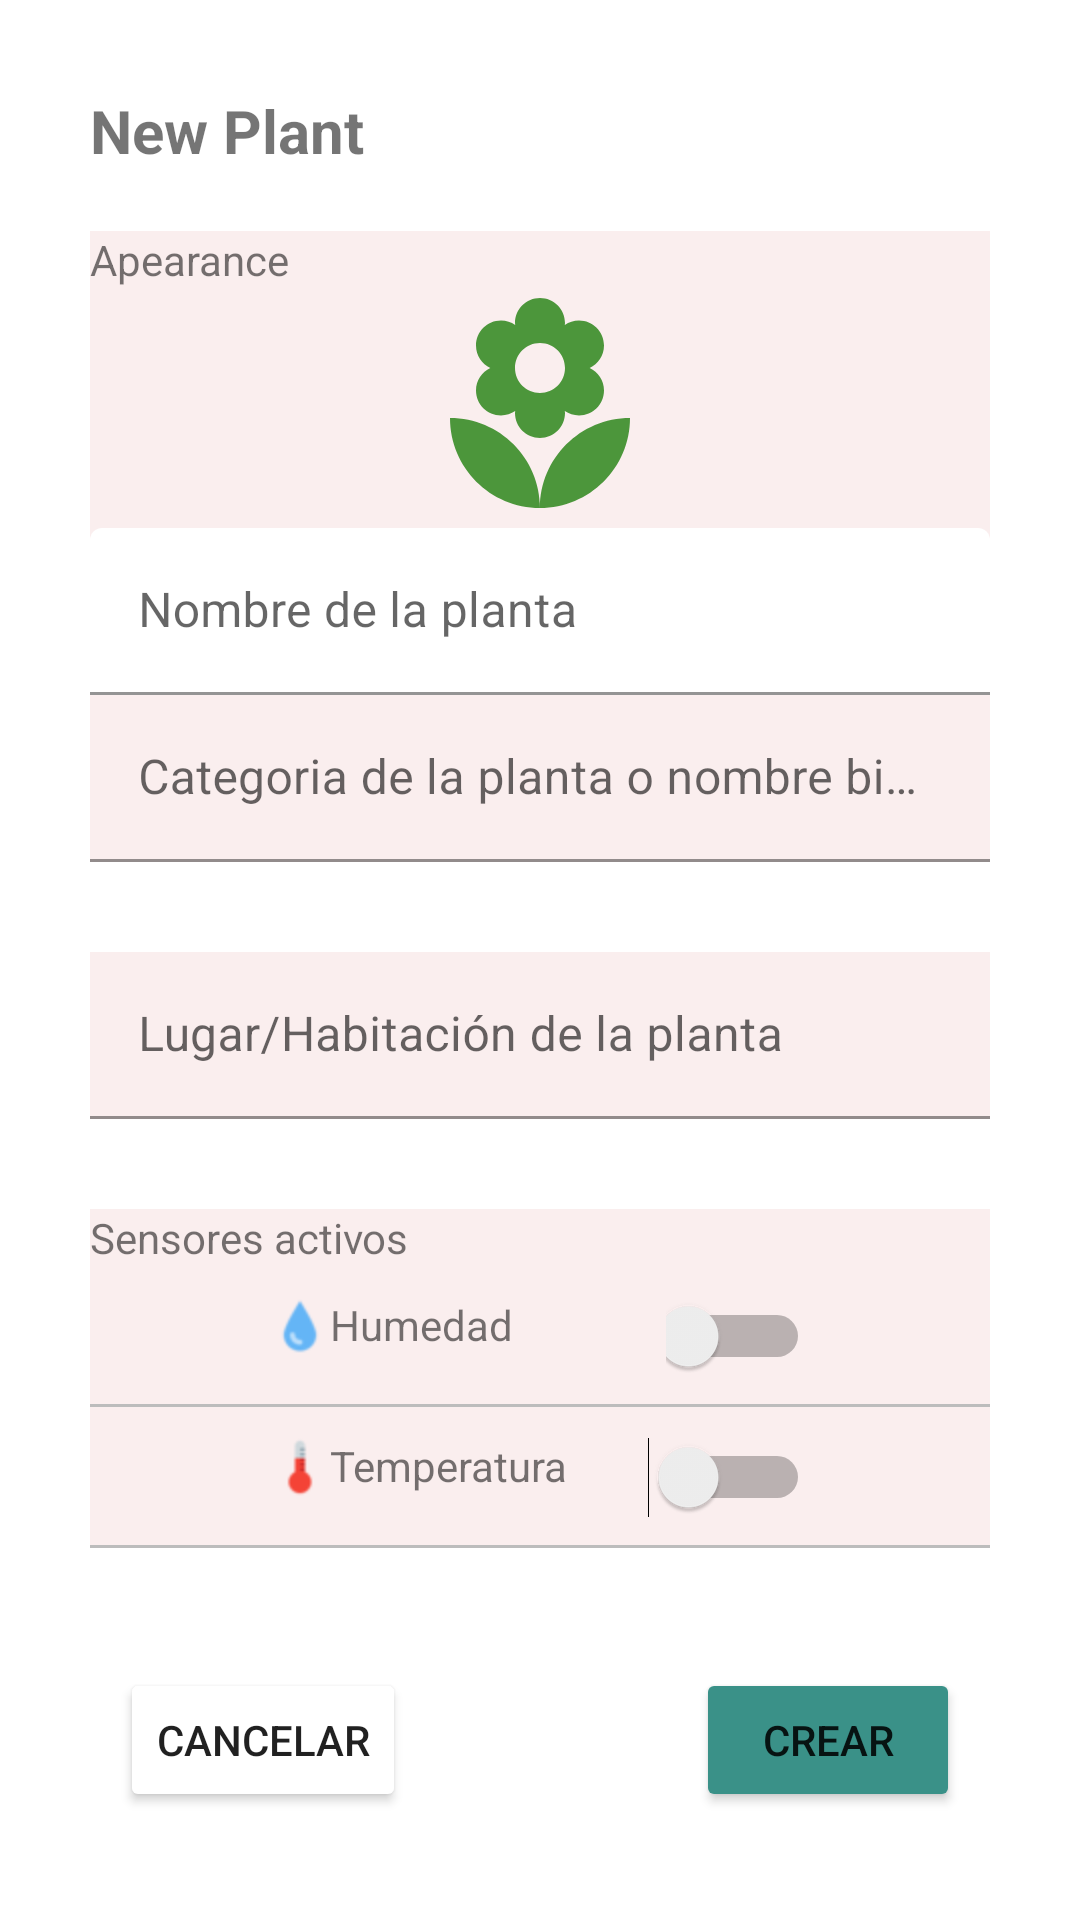

This screen was rendered from an Android layout file. Write that file and the resources it references.
<!-- AndroidManifest.xml: application theme Theme.Flowerup -->
<!-- res/layout/activity_new_plant.xml -->
<?xml version="1.0" encoding="utf-8"?>
<androidx.constraintlayout.widget.ConstraintLayout xmlns:android="http://schemas.android.com/apk/res/android"
    xmlns:app="http://schemas.android.com/apk/res-auto"
    xmlns:tools="http://schemas.android.com/tools"
    android:layout_width="match_parent"
    android:layout_height="match_parent"
    tools:context=".NewPlant"
    android:padding="30dp"
    android:paddingBottom="0dp">

    <TextView
        android:id="@+id/tv_new_plant"
        android:layout_width="match_parent"
        android:layout_height="wrap_content"
        android:text="New Plant"
        app:layout_constraintStart_toStartOf="parent"
        app:layout_constraintTop_toTopOf="parent"
        android:textStyle="bold"
        android:textSize="20sp"/>

    <androidx.constraintlayout.widget.ConstraintLayout
        android:id="@+id/constraintLayout"
        android:layout_width="match_parent"
        android:layout_height="wrap_content"
        android:layout_marginTop="20dp"
        android:background="#FAEEEE"
        app:layout_constraintTop_toBottomOf="@+id/tv_new_plant">

        <TextView
            android:id="@+id/appearance"
            android:layout_width="wrap_content"
            android:layout_height="wrap_content"
            android:text="Apearance"
            android:textSize="14sp"
            android:textStyle="normal"
            app:layout_constraintStart_toStartOf="parent"
            app:layout_constraintTop_toTopOf="parent" />

        <ImageView
            android:id="@+id/imagePlant"
            android:layout_width="80dp"
            android:layout_height="80dp"
            android:src="@drawable/ic_baseline_local_florist_24"
            app:layout_constraintEnd_toEndOf="parent"
            app:layout_constraintStart_toStartOf="parent"
            app:layout_constraintTop_toBottomOf="@+id/appearance" />


        <com.google.android.material.textfield.TextInputLayout
            android:id="@+id/txI_name"
            android:layout_width="match_parent"
            android:layout_height="wrap_content"
            app:boxBackgroundColor="@color/white"
            app:layout_constraintStart_toStartOf="parent"
            app:layout_constraintTop_toBottomOf="@+id/imagePlant">

            <com.google.android.material.textfield.TextInputEditText
                android:id="@+id/txI_nameIn"
                android:layout_width="match_parent"
                android:layout_height="wrap_content"
                android:hint="Nombre de la planta" />
        </com.google.android.material.textfield.TextInputLayout>
        <com.google.android.material.textfield.TextInputLayout
            android:id="@+id/botanical_name"
            android:layout_width="match_parent"
            android:layout_height="wrap_content"
            app:layout_constraintStart_toStartOf="parent"
            app:layout_constraintTop_toBottomOf="@id/txI_name">

            <com.google.android.material.textfield.TextInputEditText
                android:id="@+id/botanical_nameIn"
                android:layout_width="match_parent"
                android:layout_height="wrap_content"
                android:background="#FAEEEE"
                android:hint="Categoria de la planta o nombre biologico (?)" />
        </com.google.android.material.textfield.TextInputLayout>

    </androidx.constraintlayout.widget.ConstraintLayout>

    <androidx.constraintlayout.widget.ConstraintLayout
        android:id="@+id/site_layout"
        android:layout_width="match_parent"
        android:layout_height="wrap_content"
        app:layout_constraintTop_toBottomOf="@+id/constraintLayout"
        app:layout_constraintStart_toStartOf="parent"
        android:layout_marginTop="30dp">

        <com.google.android.material.textfield.TextInputLayout
            android:id="@+id/txI_site"
            android:layout_width="match_parent"
            android:layout_height="wrap_content"
            app:layout_constraintStart_toStartOf="parent"
            app:layout_constraintTop_toTopOf="parent">

            <com.google.android.material.textfield.TextInputEditText
                android:id="@+id/txI_siteIn"
                android:layout_width="match_parent"
                android:layout_height="wrap_content"
                android:background="#FAEEEE"
                android:hint="Lugar/Habitación de la planta" />
        </com.google.android.material.textfield.TextInputLayout>

    </androidx.constraintlayout.widget.ConstraintLayout>

    <androidx.constraintlayout.widget.ConstraintLayout
        android:id="@+id/sensores_layout"
        android:layout_width="match_parent"
        android:layout_height="wrap_content"
        app:layout_constraintTop_toBottomOf="@+id/site_layout"
        app:layout_constraintStart_toStartOf="parent"
        android:layout_marginTop="30dp">



        <TextView
            android:id="@+id/txt_sensores_act"
            android:layout_width="match_parent"
            android:layout_height="match_parent"
            android:background="#FAEEEE"
            android:text="Sensores activos"
            android:textSize="14sp"/>

        <RelativeLayout
            android:id="@+id/contenedor_sensores"
            android:layout_width="match_parent"
            android:layout_height="wrap_content"
            android:orientation="horizontal"
            android:background="#FAEEEE"
            android:paddingTop="10dp"
            android:paddingBottom="10dp"
            app:layout_constraintStart_toStartOf="parent"
            app:layout_constraintEnd_toEndOf="parent"
            app:layout_constraintTop_toBottomOf="@id/txt_sensores_act">

            <ImageView
                android:id="@+id/image_humedad"
                android:layout_width="20dp"
                android:layout_height="20dp"
                android:layout_alignParentStart="true"
                android:layout_alignParentTop="true"
                android:layout_marginStart="60dp"
                android:src="@drawable/water_30" />

            <TextView
                android:id="@+id/tx_humedad"
                android:layout_width="wrap_content"
                android:layout_height="wrap_content"
                android:layout_alignParentTop="true"
                android:layout_marginEnd="40dp"
                android:layout_toEndOf="@+id/image_humedad"
                android:text="Humedad" />

            <Switch
                android:id="@+id/sw_humedad"
                android:layout_width="48dp"
                android:layout_height="wrap_content"
                android:layout_alignParentEnd="true"
                android:layout_marginEnd="60dp" />
        </RelativeLayout>
        <LinearLayout
            android:layout_width="match_parent"
            android:layout_height="1dp"
            android:background="#BCBCBC"
            android:orientation="horizontal"
            app:layout_constraintBottom_toBottomOf="@+id/contenedor_sensores"/>
        <RelativeLayout
            android:id="@+id/contenedor_sensores_temp"
            android:layout_width="match_parent"
            android:layout_height="match_parent"
            android:paddingTop="10dp"
            android:paddingBottom="10dp"
            android:background="#FAEEEE"
            app:layout_constraintTop_toBottomOf="@id/contenedor_sensores">

            <ImageView
                android:id="@+id/image_temp"
                android:layout_width="20dp"
                android:layout_height="20dp"
                android:layout_alignParentStart="true"
                android:layout_alignParentTop="true"
                android:layout_marginStart="60dp"
                android:src="@drawable/temperature_30" />

            <TextView
                android:id="@+id/tx_temp"
                android:layout_width="wrap_content"
                android:layout_height="wrap_content"
                android:layout_marginEnd="40dp"
                android:text="Temperatura"
                android:layout_toEndOf="@id/image_temp"/>

            <Switch
                android:id="@+id/sw_temp"
                android:layout_width="wrap_content"
                android:layout_height="wrap_content"
                android:layout_alignParentEnd="true"
                android:layout_marginEnd="60dp" />

        </RelativeLayout>
        <LinearLayout
            android:layout_width="match_parent"
            android:layout_height="1dp"
            android:background="#BCBCBC"
            android:orientation="horizontal"
            app:layout_constraintBottom_toBottomOf="@+id/contenedor_sensores_temp"/>
    </androidx.constraintlayout.widget.ConstraintLayout>

    <RelativeLayout
        android:layout_width="match_parent"
        android:layout_height="wrap_content"
        app:flow_horizontalAlign="center"
        android:layout_marginTop="40dp"
        app:layout_constraintStart_toStartOf="parent"
        app:layout_constraintTop_toBottomOf="@+id/sensores_layout"
        android:orientation="horizontal">

        <Button
            android:id="@+id/btn_cancelar"
            android:layout_width="wrap_content"
            android:layout_height="wrap_content"
            android:layout_alignParentStart="true"
            android:layout_marginStart="10dp"
            android:backgroundTint="@color/red_danger"
            android:onClick="cancelarPlanta"
            android:text="Cancelar" />

        <Button
            android:id="@+id/btn_crear"
            android:layout_width="wrap_content"
            android:layout_height="wrap_content"
            android:layout_alignParentEnd="true"
            android:layout_marginEnd="10dp"
            android:backgroundTint="@color/green_light"
            android:onClick="agregarPlanta"
            android:text="Crear" />

    </RelativeLayout>









</androidx.constraintlayout.widget.ConstraintLayout>
<!-- resources referenced by this layout -->
<resources>
  <color name="green_light">#3a9188</color>
  <color name="white">#FFFFFFFF</color>
  <!-- drawable ic_baseline_local_florist_24 (drawable) -->
  <vector android:height="70dp" android:tint="#4C963B"
      android:viewportHeight="24" android:viewportWidth="24"
      android:width="70dp" xmlns:android="http://schemas.android.com/apk/res/android">
      <path android:fillColor="@android:color/white" android:pathData="M12,22c4.97,0 9,-4.03 9,-9 -4.97,0 -9,4.03 -9,9zM5.6,10.25c0,1.38 1.12,2.5 2.5,2.5 0.53,0 1.01,-0.16 1.42,-0.44l-0.02,0.19c0,1.38 1.12,2.5 2.5,2.5s2.5,-1.12 2.5,-2.5l-0.02,-0.19c0.4,0.28 0.89,0.44 1.42,0.44 1.38,0 2.5,-1.12 2.5,-2.5 0,-1 -0.59,-1.85 -1.43,-2.25 0.84,-0.4 1.43,-1.25 1.43,-2.25 0,-1.38 -1.12,-2.5 -2.5,-2.5 -0.53,0 -1.01,0.16 -1.42,0.44l0.02,-0.19C14.5,2.12 13.38,1 12,1S9.5,2.12 9.5,3.5l0.02,0.19c-0.4,-0.28 -0.89,-0.44 -1.42,-0.44 -1.38,0 -2.5,1.12 -2.5,2.5 0,1 0.59,1.85 1.43,2.25 -0.84,0.4 -1.43,1.25 -1.43,2.25zM12,5.5c1.38,0 2.5,1.12 2.5,2.5s-1.12,2.5 -2.5,2.5S9.5,9.38 9.5,8s1.12,-2.5 2.5,-2.5zM3,13c0,4.97 4.03,9 9,9 0,-4.97 -4.03,-9 -9,-9z"/>
  </vector>
  <!-- drawable temperature_30: png bitmap (drawable, 1150 bytes) -->
  <!-- drawable water_30: png bitmap (drawable, 1463 bytes) -->
  <style name="Theme.Flowerup" parent="Theme.MaterialComponents.DayNight.NoActionBar">
          
          <item name="colorPrimary">@color/purple_500</item>
          <item name="colorPrimaryVariant">@color/purple_700</item>
          <item name="colorOnPrimary">@color/white</item>
          
          <item name="colorSecondary">@color/teal_200</item>
          <item name="colorSecondaryVariant">@color/teal_700</item>
          <item name="colorOnSecondary">@color/black</item>
          
          <item name="android:statusBarColor" tools:targetApi="l">?attr/colorPrimaryVariant</item>
          
      </style>
  <color name="purple_500">#FF6200EE</color>
  <color name="purple_700">#FF3700B3</color>
  <color name="teal_200">#FF03DAC5</color>
  <color name="teal_700">#FF018786</color>
  <color name="black">#FF000000</color>
</resources>
